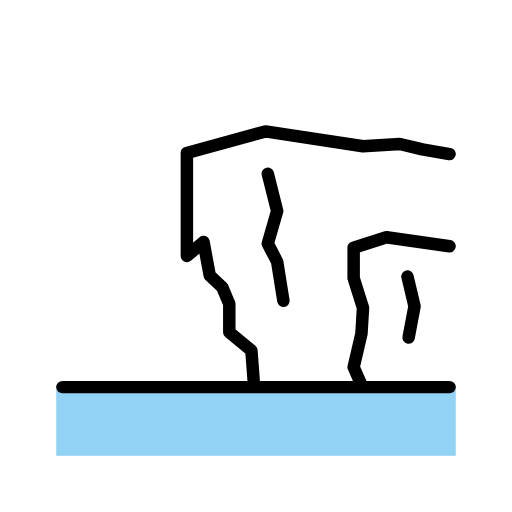
t = 0.00 s
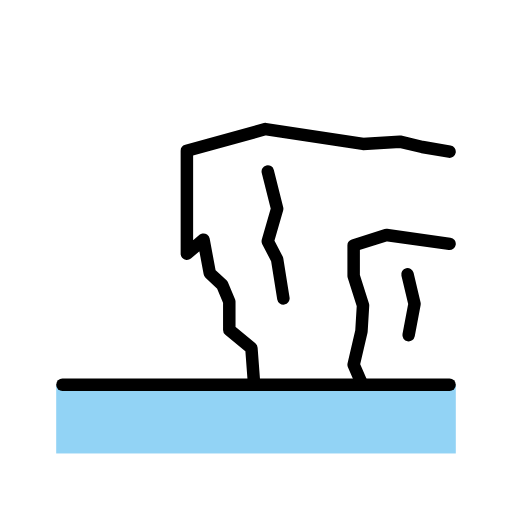
t = 0.48 s
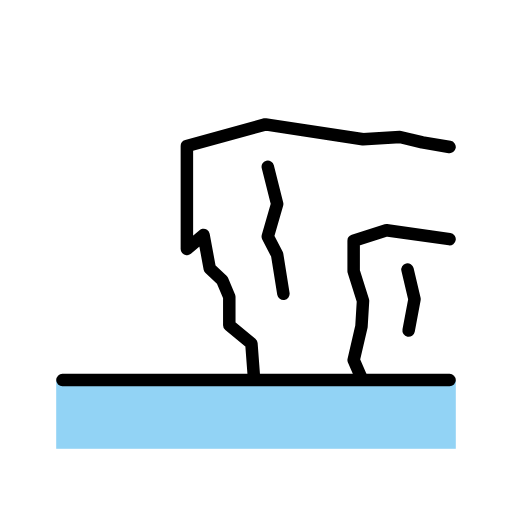
t = 1.43 s
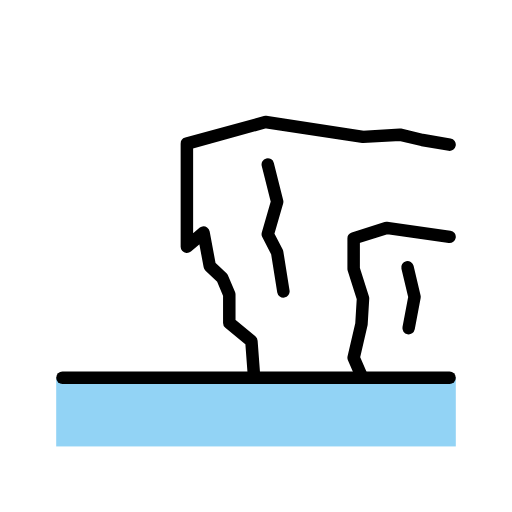
t = 1.90 s
t = 2.38 s: frame unchanged from t = 1.43 s, image omitted
t = 3.33 s: frame unchanged from t = 0.48 s, image omitted

The animated SVG that drew these frames (rendered in a browser with its animation timeline set to each time). Animation: 1 SMIL element (animateTransform=1); one cycle of 3.80 s, repeats indefinitely.

<?xml version='1.0' encoding='utf-8'?>
<svg xmlns="http://www.w3.org/2000/svg" id="emoji" viewBox="-5 -5 82 82" width="200" height="200" role="img">
  <title>OpenMoji: ice shelf</title><g><g id="color">
    <polyline fill="#fff" points="67 57 67 19.671 62.639 18.921 59.038 18.067 53.139 18.421 37.514 16.046 24.931 19.505 24.931 36.005 27.598 33.755 28.598 39.13 30.598 41.005 31.723 43.671 31.723 48.213 35.264 51.13 35.681 56.671 67 57" />
    <rect x="4" y="57" width="64" height="11" fill="#92d3f5" />
  </g>
  <g id="line">
    <polyline fill="none" stroke="#000" stroke-linecap="round" stroke-linejoin="round" stroke-width="2" points="37.889 22.838 39.389 28.796 37.889 34.015 39.389 36.921 40.389 43.171" />
    <polyline fill="none" stroke="#000" stroke-linecap="round" stroke-linejoin="round" stroke-width="2" points="67 34.432 56.889 33.005 51.639 34.671 51.639 39.546 53.139 44.296 52.889 48.421 51.639 53.796 52.889 56.671" />
    <line x1="5" x2="67" y1="57" y2="57" fill="none" stroke="#000" stroke-linecap="round" stroke-linejoin="round" stroke-width="2" />
    <polyline fill="none" stroke="#000" stroke-linecap="round" stroke-linejoin="round" stroke-width="2" points="60.264 39.296 61.389 44.046 60.444 49.057" />
    <polyline fill="none" stroke="#000" stroke-linecap="round" stroke-linejoin="round" stroke-width="2" points="35.681 56.671 35.264 51.13 31.723 48.213 31.723 43.671 30.598 41.005 28.598 39.13 27.598 33.755 24.931 36.005 24.931 19.505 37.514 16.046 53.139 18.421 59.038 18.067 62.639 18.921 67 19.671" />
  </g>
<animateTransform attributeName="transform" type="translate" values="0 0;0 -1.5;0 0" dur="3.8s" repeatCount="indefinite" /></g></svg>
